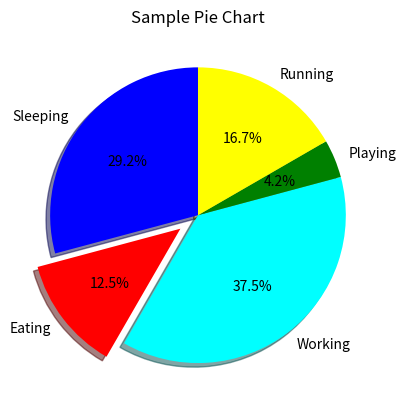

Here is the Python script that generated this plot:
# Pie Chart
import matplotlib.pyplot as plt

slices = [7, 3, 9, 1, 4]
activities = ["Sleeping", "Eating", "Working", "Playing", "Running"]
colors = ["blue", "red", "cyan", "green", "yellow"]
# explode - pull one slice out from the chart, length must match label length
# autopct - show percentage ("%1.1f%%" no idea)
plt.pie(slices, labels=activities, colors=colors,
        startangle=90, shadow=True, explode=(0, 0.15, 0, 0, 0), autopct='%1.1f%%')

plt.title('Sample Pie Chart')
plt.show()  # show the drawing
